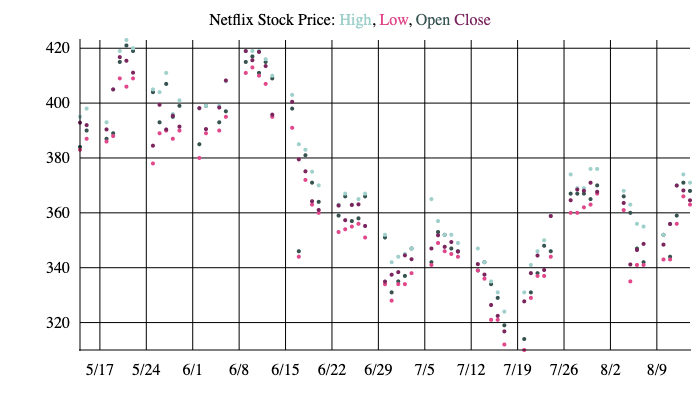

Source data for this figure (header and first rows):
date, open, high
9/14/18, 368, open
9/13/18, 371, open
9/12/18, 359, open
9/11/18, 344, open
9/10/18, 352, open
9/7/18, 342, open
9/6/18, 347, open
9/5/18, 360, open
9/4/18, 366, open
8/31/18, 370, open
8/30/18, 365, open
8/29/18, 367, open
8/28/18, 367, open
8/27/18, 367, open
8/24/18, 346, open
8/23/18, 348, open
8/22/18, 338, open
8/21/18, 331, open
8/20/18, 314, open
8/17/18, 319, open
8/16/18, 329, open
8/15/18, 334, open
8/14/18, 342, open
8/13/18, 339, open
8/10/18, 346, open
8/9/18, 347, open
8/8/18, 352, open
8/7/18, 353, open
8/6/18, 342, open
8/3/18, 347, open
8/2/18, 337, open
8/1/18, 335, open
7/31/18, 331, open
7/30/18, 351, open
7/27/18, 366, open
7/26/18, 358, open
7/25/18, 357, open
7/24/18, 366, open
7/23/18, 359, open
7/20/18, 364, open
7/19/18, 371, open
7/18/18, 381, open
7/17/18, 346, open
7/16/18, 398, open
7/13/18, 409, open
7/12/18, 415, open
7/11/18, 411, open
7/10/18, 417, open
7/9/18, 415, open
7/6/18, 397, open
7/5/18, 393, open
7/3/18, 399, open
7/2/18, 385, open
6/29/18, 399, open
6/28/18, 395, open
6/27/18, 407, open
6/26/18, 393, open
6/25/18, 404, open
6/22/18, 419, open
6/21/18, 421, open
... 200 more rows
